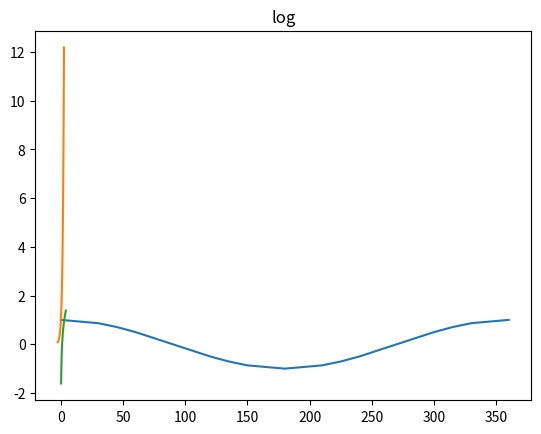

Reproduce this figure in Python.
import math
import matplotlib.pyplot as plt


class funcition:

    def cos(self, x, n, nega, numerator, denominator, y):
        m = 2 * n
        denominator = denominator * m * (m - 1)
        numerator = numerator * x * x
        a = numerator / denominator
        if (a <= 0.00000000001):
            return y
        else:
            return y + self.cos(x, n + 1, not nega, numerator,
                                denominator, a if nega else -a)

    def exp(self, x, n, numerator, denominator, y):
        denominator = denominator * n
        numerator = numerator * x
        a = numerator / denominator
        if (abs(a) <= 0.00000000001):
            return y
        else:
            return y + self.exp(x, n + 1, numerator, denominator, a)

    def log(self, x2, numerator, denominator, y):
        denominator = denominator + 2
        numerator = numerator * x2 * x2
        a = numerator / denominator
        if (abs(a) <= 0.00000000001):
            return y
        else:
            return y + self.log(x2, numerator, denominator, a)

    def plotCos(self):
        x = []
        y = []
        for i in range(0, 25):
            degree = i * 15
            if degree % 30 == 0 or degree % 45 == 0:
                radian = math.radians(degree)
                d1 = self.cos(radian, 1, False, 1.0, 1.0, 1.0)
                x.append(degree)
                y.append(d1)
        plt.plot(x, y)
        plt.title("cos")
        plt.show()

    def plotExp(self):
        x = []
        y = []
        for i in range(0, 21):
            x_ = (i - 10) / 4.0
            d2 = self.exp(x_, 1, 1.0, 1.0, 1.0)
            y.append(d2)
            x.append(x_)
        plt.plot(x, y)
        plt.title("exp")
        plt.show()

    def plotLog(self):
        x = []
        y = []
        for i in range(1, 21):
            x_ = i / 5.0
            x2 = (x_ - 1) / (x_ + 1)
            d2 = 2 * self.log(x2, x2, 1.0, x2)
            y.append(d2)
            x.append(x_)
        plt.plot(x, y)
        plt.title("log")
        plt.show()


if __name__ == '__main__':
    f = funcition()
    f.plotCos()
    f.plotExp()
    f.plotLog()
